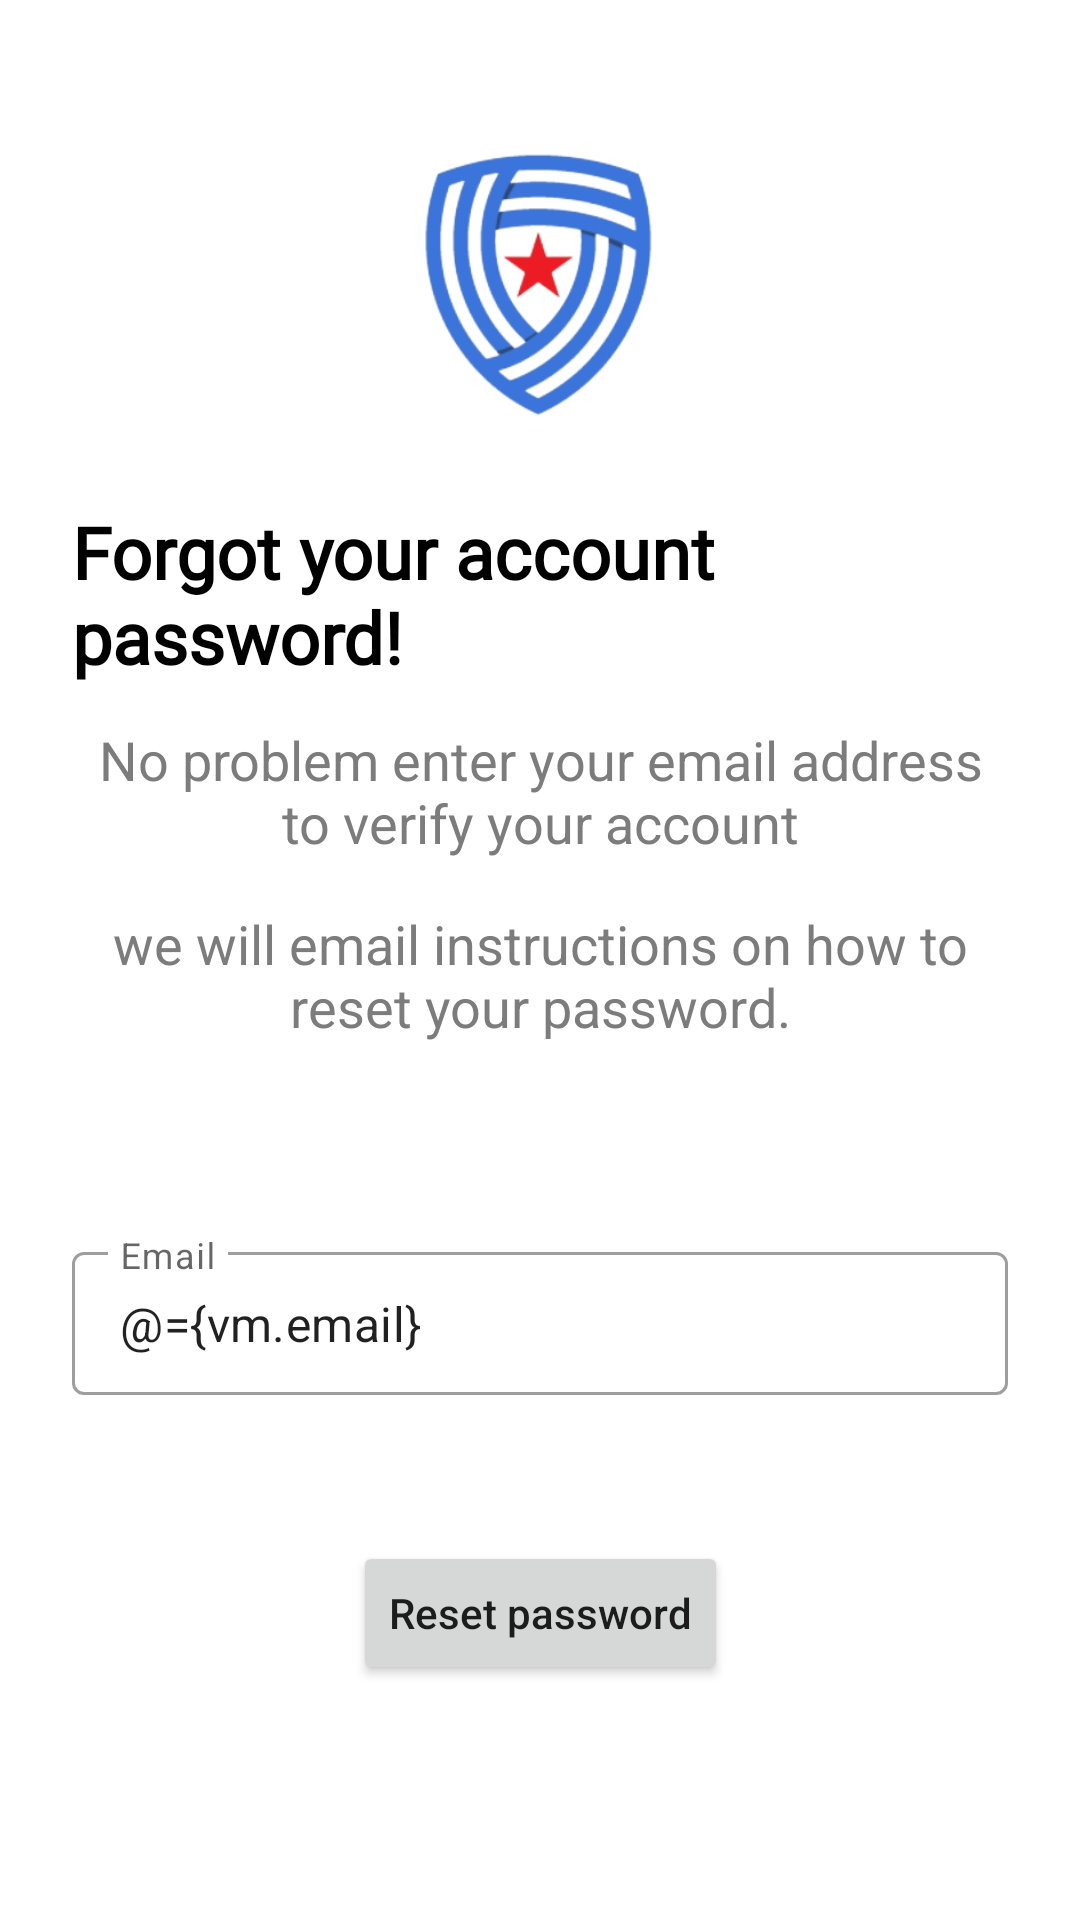

Produce the Android XML layout that renders to this screen, including the resource entries it uses.
<!-- AndroidManifest.xml: application theme Theme.Brokerage -->
<!-- res/layout/fragment_forget_password.xml -->
<?xml version="1.0" encoding="utf-8"?>
<layout xmlns:android="http://schemas.android.com/apk/res/android"
    xmlns:app="http://schemas.android.com/apk/res-auto"
    xmlns:tools="http://schemas.android.com/tools">

    <data>

        <variable
            name="vm"
            type="com.polotika.brokerage.ui.forget.ForgetPasswordViewModel" />

    </data>

    <androidx.constraintlayout.widget.ConstraintLayout
        android:layout_width="match_parent"
        android:layout_height="match_parent"
        android:paddingHorizontal="24dp"
        android:paddingVertical="30dp"
        tools:context=".ui.forget.ForgetPasswordFragment">

        <ImageView
            android:id="@+id/logo"
            android:layout_width="0dp"
            android:layout_height="0dp"
            android:src="@drawable/logo"
            app:layout_constraintBottom_toTopOf="@id/forgot_label1"
            app:layout_constraintEnd_toEndOf="parent"
            app:layout_constraintHeight_percent="0.2"
            app:layout_constraintStart_toStartOf="parent"
            app:layout_constraintTop_toTopOf="parent"
            app:layout_constraintWidth_percent="0.3" />

        <TextView
            android:id="@+id/forgot_label1"
            android:layout_width="wrap_content"
            android:layout_height="wrap_content"
            android:layout_marginTop="12dp"
            android:fontFamily="@font/cairo"
            android:text="@string/forgot_label1"
            android:textColor="@color/black"
            android:textSize="24sp"
            android:textStyle="bold"
            app:layout_constraintBottom_toTopOf="@id/guideline"
            app:layout_constraintEnd_toEndOf="parent"
            app:layout_constraintStart_toStartOf="parent"
            app:layout_constraintTop_toBottomOf="@id/logo" />

        <androidx.constraintlayout.widget.Guideline
            android:id="@+id/guideline"
            android:layout_width="wrap_content"
            android:layout_height="wrap_content"
            android:orientation="horizontal"
            app:layout_constraintGuide_percent="0.35" />

        <TextView
            android:id="@+id/forgot_label2"
            android:layout_width="wrap_content"
            android:layout_height="wrap_content"
            android:layout_marginTop="8dp"
            android:text="@string/forgot_label2"
            android:textAlignment="center"
            android:textColor="@color/grey"
            android:textSize="18sp"
            app:layout_constraintEnd_toEndOf="parent"
            app:layout_constraintStart_toStartOf="parent"
            app:layout_constraintTop_toBottomOf="@id/guideline" />

        <TextView
            android:id="@+id/forgot_label3"
            android:layout_width="wrap_content"
            android:layout_height="wrap_content"
            android:layout_marginTop="16dp"
            android:text="@string/forgot_label3"
            android:textAlignment="center"
            android:textColor="@color/grey"
            android:textSize="18sp"
            app:layout_constraintEnd_toEndOf="parent"
            app:layout_constraintStart_toStartOf="parent"
            app:layout_constraintTop_toBottomOf="@id/forgot_label2" />

        <com.google.android.material.textfield.TextInputLayout
            android:id="@+id/reset_password_til"
            style="@style/Widget.MaterialComponents.TextInputLayout.OutlinedBox.Dense"
            android:layout_width="match_parent"
            android:layout_height="wrap_content"
            android:layout_marginTop="16dp"
            android:hint="@string/email"
            app:layout_constraintBottom_toTopOf="@id/reset_password_btn"
            app:layout_constraintTop_toBottomOf="@id/forgot_label3">

            <com.google.android.material.textfield.TextInputEditText
                android:layout_width="match_parent"
                android:layout_height="match_parent"
                android:inputType="textEmailAddress"
                android:text="@={vm.email}" />
        </com.google.android.material.textfield.TextInputLayout>

        <Button
            android:id="@+id/reset_password_btn"
            android:layout_width="wrap_content"
            android:layout_height="wrap_content"
            android:text="@string/reset_password"
            android:textAllCaps="false"
            app:layout_constraintBottom_toBottomOf="parent"
            app:layout_constraintEnd_toEndOf="parent"
            app:layout_constraintStart_toStartOf="parent"
            app:layout_constraintTop_toBottomOf="@id/reset_password_til" />


    </androidx.constraintlayout.widget.ConstraintLayout>
</layout>
<!-- resources referenced by this layout -->
<resources>
  <color name="black">#FF000000</color>
  <color name="grey">#7C7C7C</color>
  <!-- drawable logo: png bitmap (drawable, 61372 bytes) -->
  <string name="email">Email</string>
  <string name="forgot_label1">Forgot your account password!</string>
  <string name="forgot_label2">No problem enter your email address to verify your account</string>
  <string name="forgot_label3">we will email instructions on how to reset your password.</string>
  <string name="reset_password"> Reset password</string>
  <style name="Theme.Brokerage" parent="Theme.MaterialComponents.DayNight.DarkActionBar">
          
          <item name="colorPrimary">@color/purple_500</item>
          <item name="colorPrimaryVariant">@color/purple_700</item>
          <item name="colorOnPrimary">@color/white</item>
          
          <item name="colorSecondary">@color/teal_200</item>
          <item name="colorSecondaryVariant">@color/teal_700</item>
          <item name="colorOnSecondary">@color/black</item>
          
          <item name="android:statusBarColor" tools:targetApi="l">?attr/colorPrimaryVariant</item>
          
      </style>
  <color name="purple_500">#FF6200EE</color>
  <color name="purple_700">#FF3700B3</color>
  <color name="white">#FFFFFFFF</color>
  <color name="teal_200">#FF03DAC5</color>
  <color name="teal_700">#FF018786</color>
</resources>
